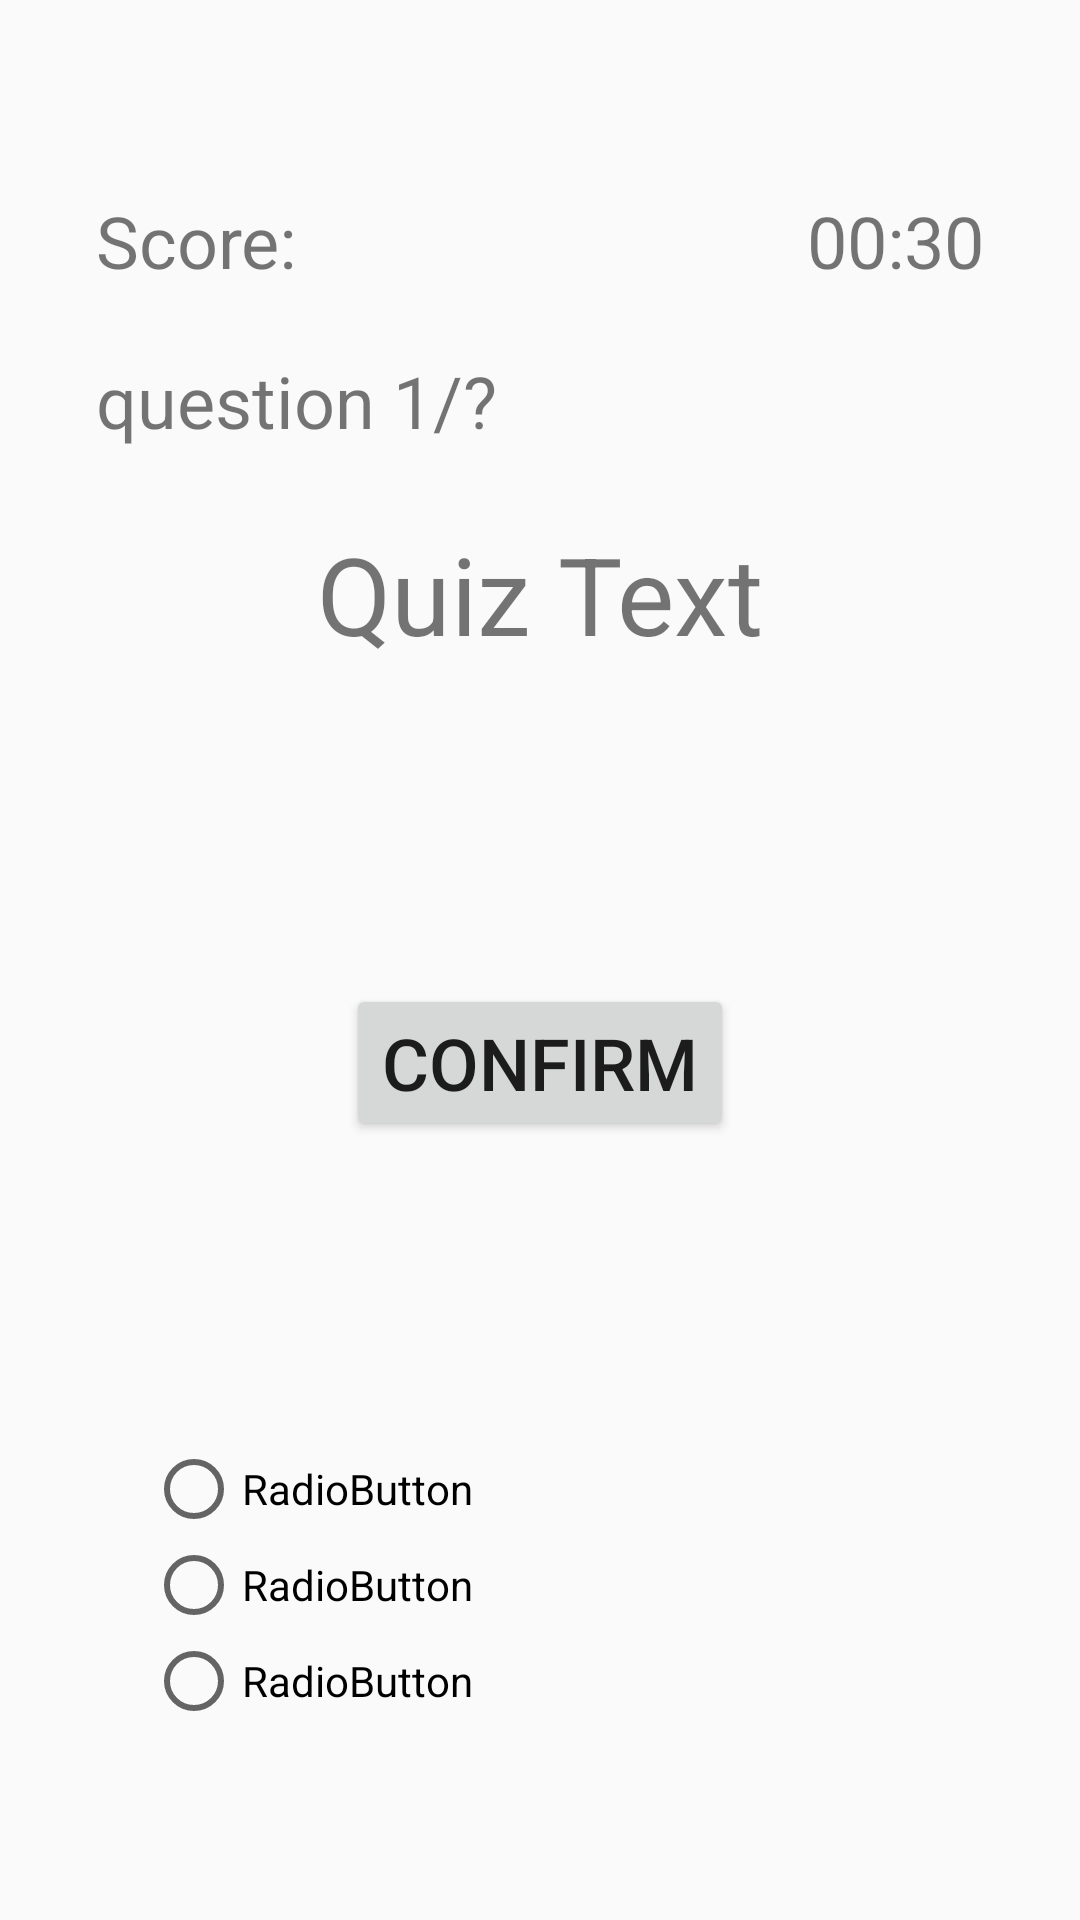

Layout XML and referenced resources for this Android screen:
<!-- AndroidManifest.xml: application theme AppTheme -->
<!-- res/layout/activity_7_quiz.xml -->
<?xml version="1.0" encoding="utf-8"?>
<androidx.constraintlayout.widget.ConstraintLayout
    xmlns:android="http://schemas.android.com/apk/res/android"
    xmlns:app="http://schemas.android.com/apk/res-auto"
    xmlns:tools="http://schemas.android.com/tools"
    android:layout_width="match_parent"
    android:layout_height="match_parent">

    <TextView
        android:id="@+id/tvQuizQuestion"
        android:layout_width="wrap_content"
        android:layout_height="wrap_content"
        android:layout_marginTop="24dp"
        android:text="Quiz Text"
        android:textSize="36sp"
        app:layout_constraintEnd_toEndOf="parent"
        app:layout_constraintStart_toStartOf="parent"
        app:layout_constraintTop_toBottomOf="@+id/tvQuestionNumber" />

    <TextView
        android:id="@+id/tvScoreDisplay"
        android:layout_width="wrap_content"
        android:layout_height="wrap_content"
        android:layout_marginStart="32dp"
        android:layout_marginLeft="32dp"
        android:layout_marginTop="64dp"
        android:text="Score: "
        android:textSize="24sp"
        app:layout_constraintStart_toStartOf="parent"
        app:layout_constraintTop_toTopOf="parent" />

    <Button
        android:id="@+id/btConfirm"
        android:layout_width="wrap_content"
        android:layout_height="wrap_content"
        android:layout_marginTop="106dp"
        android:text="Confirm"
        android:textSize="24sp"
        app:layout_constraintEnd_toEndOf="parent"
        app:layout_constraintStart_toStartOf="parent"
        app:layout_constraintTop_toBottomOf="@+id/tvQuizQuestion" />

    <TextView
        android:id="@+id/tvQuestionNumber"
        android:layout_width="wrap_content"
        android:layout_height="wrap_content"
        android:layout_marginTop="21dp"
        android:text="question 1/?"
        android:textSize="24sp"
        app:layout_constraintStart_toStartOf="@+id/tvScoreDisplay"
        app:layout_constraintTop_toBottomOf="@+id/tvScoreDisplay" />

    <TextView
        android:id="@+id/tvTimer"
        android:layout_width="wrap_content"
        android:layout_height="wrap_content"
        android:layout_marginTop="64dp"
        android:layout_marginEnd="32dp"
        android:layout_marginRight="32dp"
        android:text="00:30"
        android:textSize="24sp"
        app:layout_constraintEnd_toEndOf="parent"
        app:layout_constraintTop_toTopOf="parent" />

    <RadioGroup
        android:id="@+id/rgQuizGroup"
        android:layout_width="263dp"
        android:layout_height="136dp"
        android:layout_marginTop="100dp"
        app:layout_constraintEnd_toEndOf="parent"
        app:layout_constraintStart_toStartOf="parent"
        app:layout_constraintTop_toBottomOf="@+id/btConfirm">

        <RadioButton
            android:id="@+id/rbAnswer1"
            android:layout_width="match_parent"
            android:layout_height="wrap_content"
            android:text="RadioButton" />

        <RadioButton
            android:id="@+id/rbAnswer2"
            android:layout_width="match_parent"
            android:layout_height="wrap_content"
            android:text="RadioButton" />

        <RadioButton
            android:id="@+id/rbAnswer3"
            android:layout_width="match_parent"
            android:layout_height="wrap_content"
            android:text="RadioButton" />
    </RadioGroup>
</androidx.constraintlayout.widget.ConstraintLayout>
<!-- resources referenced by this layout -->
<resources>
  <style name="AppTheme" parent="Theme.AppCompat.Light.DarkActionBar">
          
          <item name="colorPrimary">@color/purple_200</item>
          <item name="colorPrimaryDark">@color/purple_700</item>
          <item name="colorAccent">@color/black</item>
      </style>
  <color name="purple_200">#FFBB86FC</color>
  <color name="purple_700">#FF3700B3</color>
  <color name="black">#FF000000</color>
</resources>
